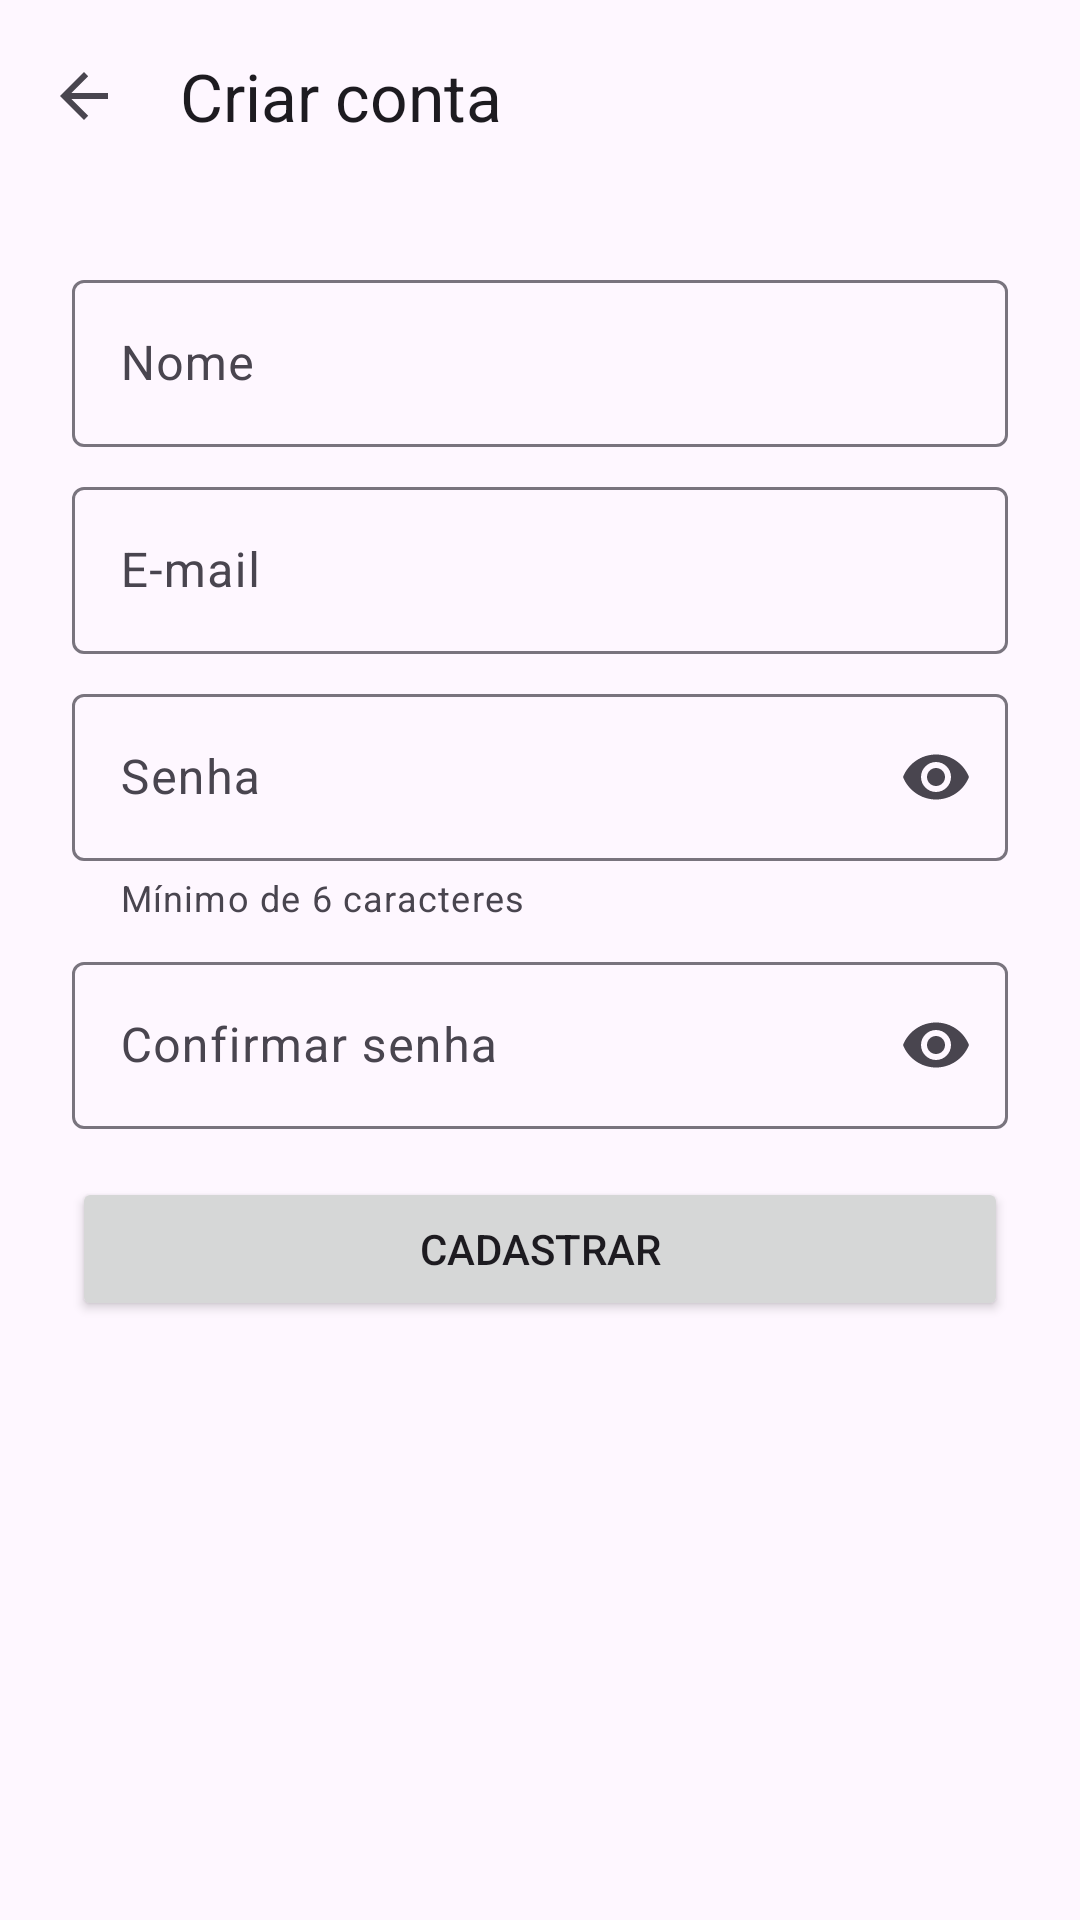

Produce the Android XML layout that renders to this screen, including the resource entries it uses.
<!-- AndroidManifest.xml: application theme Theme.PokeCalc -->
<!-- res/layout/activity_cadastro.xml -->
<?xml version="1.0" encoding="utf-8"?>
<LinearLayout xmlns:android="http://schemas.android.com/apk/res/android"
    xmlns:app="http://schemas.android.com/apk/res-auto"
    android:layout_width="match_parent"
    android:layout_height="match_parent"
    android:orientation="vertical">

    <com.google.android.material.appbar.MaterialToolbar
        android:id="@+id/toolbar"
        android:layout_width="match_parent"
        android:layout_height="?attr/actionBarSize"
        app:navigationContentDescription="@string/voltar"
        app:navigationIcon="?attr/homeAsUpIndicator"
        app:title="@string/cadastro_titulo" />

    <ScrollView
        android:layout_width="match_parent"
        android:layout_height="match_parent">

        <LinearLayout
            android:layout_width="match_parent"
            android:layout_height="wrap_content"
            android:orientation="vertical"
            android:padding="24dp">

            <com.google.android.material.textfield.TextInputLayout
                android:id="@+id/til_nome"
                style="@style/Widget.Material3.TextInputLayout.OutlinedBox"
                android:layout_width="match_parent"
                android:layout_height="wrap_content"
                android:hint="@string/nome">

                <com.google.android.material.textfield.TextInputEditText
                    android:id="@+id/et_nome"
                    android:layout_width="match_parent"
                    android:layout_height="wrap_content"
                    android:autofillHints="name"
                    android:imeOptions="actionNext"
                    android:inputType="textPersonName|textCapWords" />
            </com.google.android.material.textfield.TextInputLayout>

            <com.google.android.material.textfield.TextInputLayout
                android:id="@+id/til_email"
                style="@style/Widget.Material3.TextInputLayout.OutlinedBox"
                android:layout_width="match_parent"
                android:layout_height="wrap_content"
                android:layout_marginTop="8dp"
                android:hint="@string/email">

                <com.google.android.material.textfield.TextInputEditText
                    android:id="@+id/et_email"
                    android:layout_width="match_parent"
                    android:layout_height="wrap_content"
                    android:autofillHints="emailAddress"
                    android:imeOptions="actionNext"
                    android:inputType="textEmailAddress" />
            </com.google.android.material.textfield.TextInputLayout>

            <com.google.android.material.textfield.TextInputLayout
                android:id="@+id/til_senha"
                style="@style/Widget.Material3.TextInputLayout.OutlinedBox"
                android:layout_width="match_parent"
                android:layout_height="wrap_content"
                android:layout_marginTop="8dp"
                android:hint="@string/senha"
                app:endIconMode="password_toggle"
                app:helperText="@string/dica_senha">

                <com.google.android.material.textfield.TextInputEditText
                    android:id="@+id/et_senha"
                    android:layout_width="match_parent"
                    android:layout_height="wrap_content"
                    android:autofillHints="newPassword"
                    android:imeOptions="actionNext"
                    android:inputType="textPassword" />
            </com.google.android.material.textfield.TextInputLayout>

            <com.google.android.material.textfield.TextInputLayout
                android:id="@+id/til_confirmar"
                style="@style/Widget.Material3.TextInputLayout.OutlinedBox"
                android:layout_width="match_parent"
                android:layout_height="wrap_content"
                android:layout_marginTop="8dp"
                android:hint="@string/confirmar_senha"
                app:endIconMode="password_toggle">

                <com.google.android.material.textfield.TextInputEditText
                    android:id="@+id/et_confirmar"
                    android:layout_width="match_parent"
                    android:layout_height="wrap_content"
                    android:autofillHints="newPassword"
                    android:imeOptions="actionDone"
                    android:inputType="textPassword" />
            </com.google.android.material.textfield.TextInputLayout>

            <TextView
                android:id="@+id/tv_erro"
                android:layout_width="match_parent"
                android:layout_height="wrap_content"
                android:layout_marginTop="8dp"
                android:accessibilityLiveRegion="assertive"
                android:textAppearance="?attr/textAppearanceBodyMedium"
                android:textColor="?attr/colorError"
                android:visibility="gone" />

            <com.google.android.material.progressindicator.LinearProgressIndicator
                android:id="@+id/progresso"
                android:layout_width="match_parent"
                android:layout_height="wrap_content"
                android:layout_marginTop="8dp"
                android:indeterminate="true"
                android:visibility="gone" />

            <Button
                android:id="@+id/btn_cadastrar"
                android:layout_width="match_parent"
                android:layout_height="wrap_content"
                android:layout_marginTop="16dp"
                android:minHeight="48dp"
                android:text="@string/cadastrar" />
        </LinearLayout>
    </ScrollView>
</LinearLayout>
<!-- resources referenced by this layout -->
<resources>
  <string name="cadastrar">Cadastrar</string>
  <string name="cadastro_titulo">Criar conta</string>
  <string name="confirmar_senha">Confirmar senha</string>
  <string name="dica_senha">Mínimo de 6 caracteres</string>
  <string name="email">E-mail</string>
  <string name="nome">Nome</string>
  <string name="senha">Senha</string>
  <string name="voltar">Voltar</string>
  <style name="Theme.PokeCalc" parent="Theme.Material3.DayNight.NoActionBar">
          <item name="colorPrimary">@color/vermelho</item>
          <item name="colorOnPrimary">@color/branco</item>
          <item name="colorSecondary">@color/vermelho_escuro</item>
          <item name="colorOnSecondary">@color/branco</item>
          <item name="colorError">@color/erro</item>
          
          <item name="android:windowOptOutEdgeToEdgeEnforcement" tools:targetApi="35">true</item>
      </style>
  <color name="vermelho">#B71C1C</color>
  <color name="branco">#FFFFFF</color>
  <color name="vermelho_escuro">#7F0000</color>
  <color name="erro">#B00020</color>
</resources>
